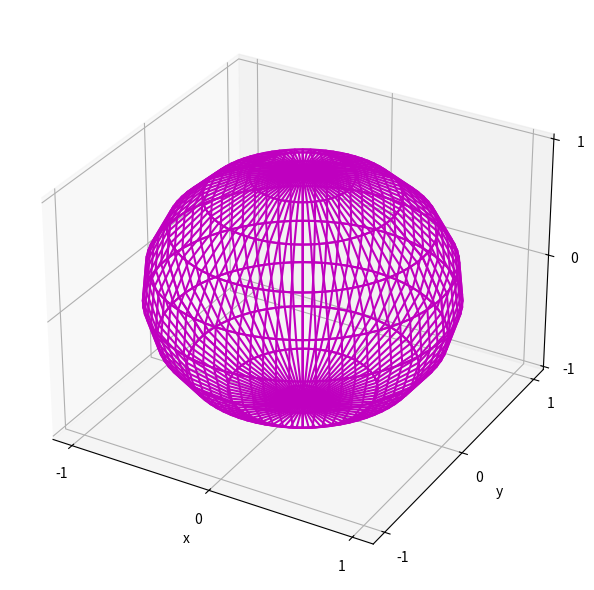

Recreate this plot in Python.
#!/usr/bin/env python3
# -*- coding: utf-8 -*-
"""
[graph_sphere.py]
[redacted]
[redacted]

I understand and have adhered to all the tenets of the Duke Community Standard 
in creating this code.
[redacted]
"""
import numpy as np
from mpl_toolkits.mplot3d import axes3d
import matplotlib.pyplot as plt
from matplotlib import cm


fig = plt.figure(num=1, clear=True)
fig.set_size_inches(6, 6, forward=True) 
ax = fig.add_subplot(1, 1, 1, projection='3d')

(theta, phi) = np.meshgrid(np.linspace(0,2*np.pi, 40), np.linspace(0,2*np.pi,20))

x = np.sin(phi)*np.cos(theta)
y = np.sin(phi)* np.sin(theta)
z = np.cos(phi)

ax.plot_wireframe(x,y,z, color = 'm')
ax.set_xticks([-1,0,1])
ax.set_yticks([-1,0,1])
ax.set_zticks([-1,0,1])

ax.set(xlabel = 'x', ylabel = 'y', zlabel = 'z')
fig.tight_layout()

fig.savefig('sphere_plot.png')

